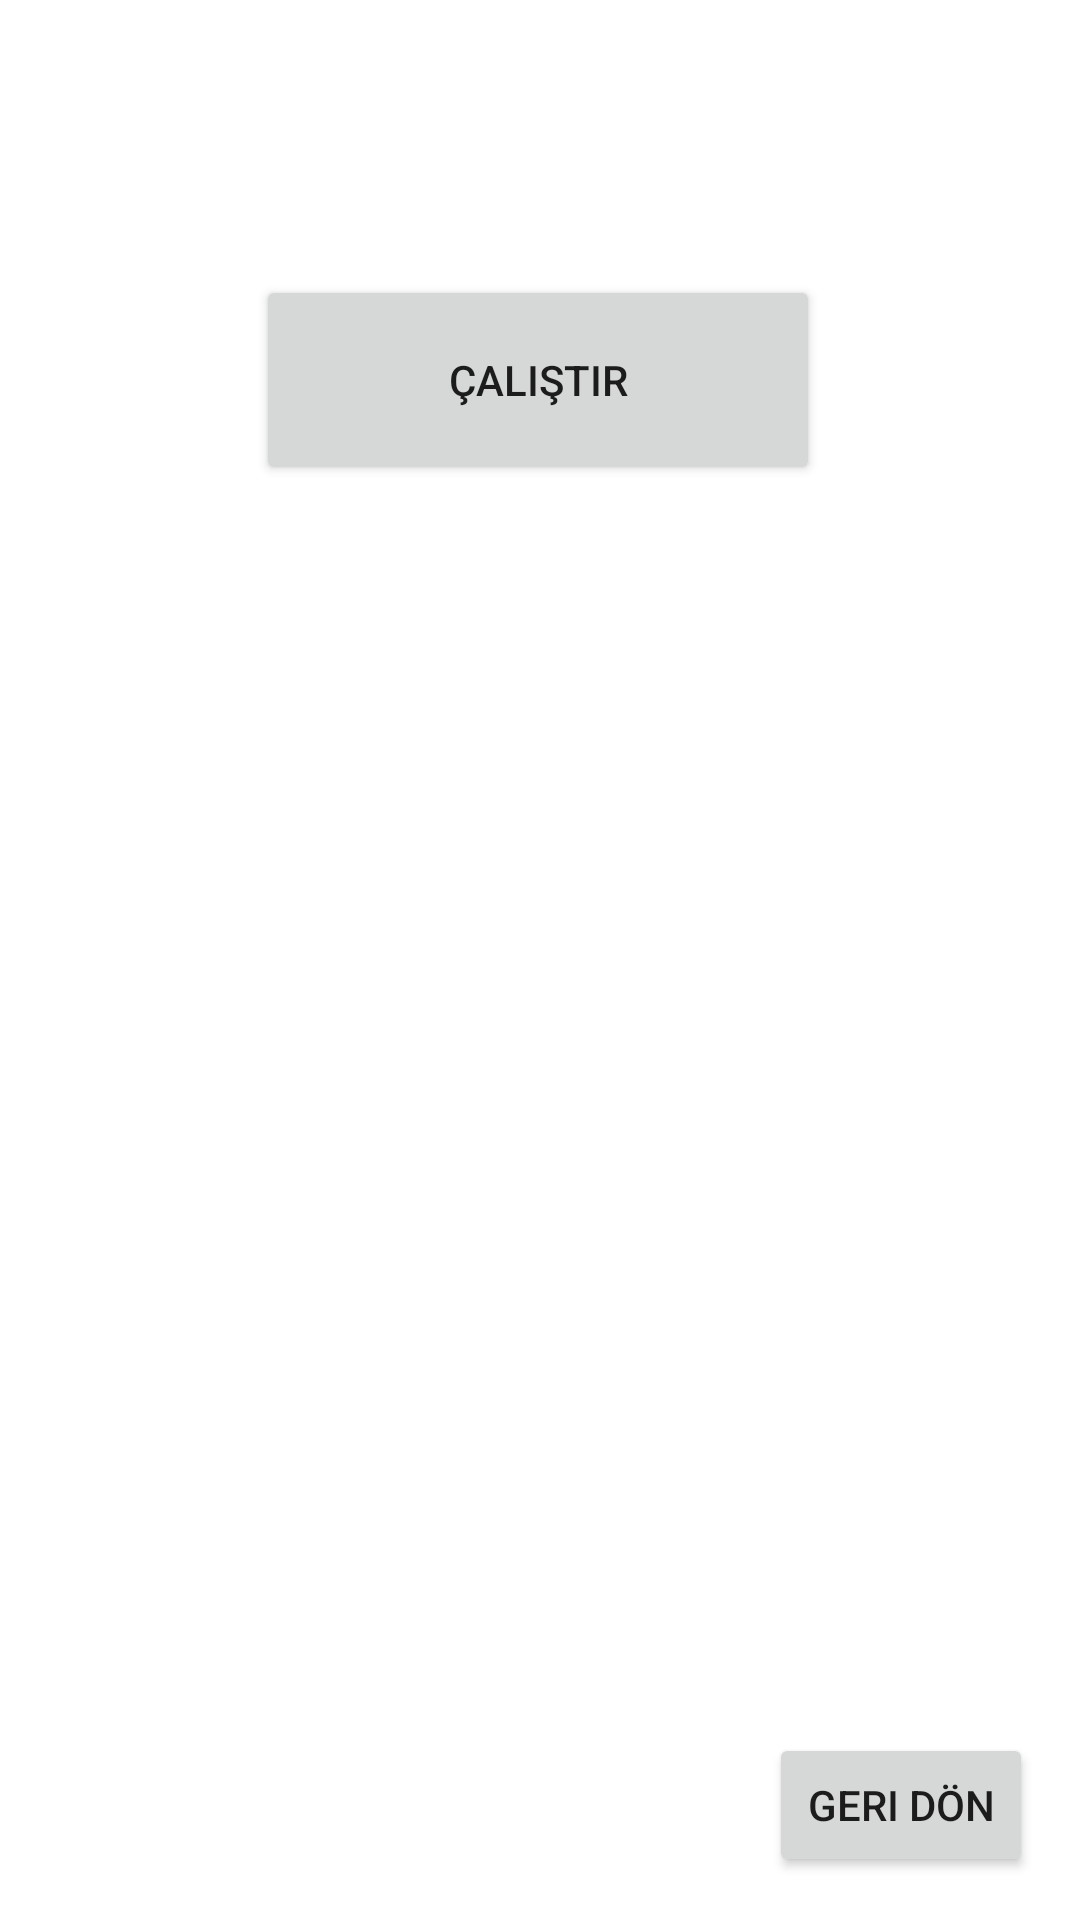

Layout XML and referenced resources for this Android screen:
<!-- AndroidManifest.xml: application theme Theme.TemelKomutlarUnite3 -->
<!-- res/layout/uyg6_activity.xml -->
<?xml version="1.0" encoding="utf-8"?>
<androidx.constraintlayout.widget.ConstraintLayout xmlns:android="http://schemas.android.com/apk/res/android"
    xmlns:app="http://schemas.android.com/apk/res-auto"
    xmlns:tools="http://schemas.android.com/tools"
    android:layout_width="match_parent"
    android:layout_height="match_parent">

    <Button
        android:id="@+id/btnCalistir"
        android:layout_width="188dp"
        android:layout_height="70dp"
        android:text="@string/calistir"
        app:layout_constraintBottom_toBottomOf="parent"
        app:layout_constraintEnd_toEndOf="parent"
        app:layout_constraintHorizontal_bias="0.497"
        app:layout_constraintStart_toStartOf="parent"
        app:layout_constraintTop_toTopOf="parent"
        app:layout_constraintVertical_bias="0.161" />

    <TextView
        android:id="@+id/txtCalistirildi8"
        android:layout_width="129dp"
        android:layout_height="49dp"
        android:text="@string/calistirildi"
        android:textSize="25sp"
        android:visibility="invisible"
        app:layout_constraintBottom_toBottomOf="parent"
        app:layout_constraintEnd_toEndOf="parent"
        app:layout_constraintStart_toStartOf="parent"
        app:layout_constraintTop_toTopOf="parent"
        app:layout_constraintVertical_bias="0.347" />

    <Button
        android:id="@+id/btnGeridon"
        android:layout_width="wrap_content"
        android:layout_height="wrap_content"
        android:text="@string/geri_don"
        app:layout_constraintBottom_toBottomOf="parent"
        app:layout_constraintEnd_toEndOf="parent"
        app:layout_constraintHorizontal_bias="0.943"
        app:layout_constraintStart_toStartOf="parent"
        app:layout_constraintTop_toTopOf="parent"
        app:layout_constraintVertical_bias="0.976" />
</androidx.constraintlayout.widget.ConstraintLayout>
<!-- resources referenced by this layout -->
<resources>
  <string name="calistir">Çalıştır</string>
  <string name="calistirildi">Çalıştırıldı</string>
  <string name="geri_don">Geri Dön</string>
  <style name="Theme.TemelKomutlarUnite3" parent="Theme.MaterialComponents.DayNight.DarkActionBar">
          
          <item name="colorPrimary">@color/purple_500</item>
          <item name="colorPrimaryVariant">@color/purple_700</item>
          <item name="colorOnPrimary">@color/white</item>
          
          <item name="colorSecondary">@color/teal_200</item>
          <item name="colorSecondaryVariant">@color/teal_700</item>
          <item name="colorOnSecondary">@color/black</item>
          
          <item name="android:statusBarColor" tools:targetApi="l">?attr/colorPrimaryVariant</item>
          
      </style>
  <!-- not gathered from this repository: default colours our renderer supplied (Android Studio template values) -->
  <color name="purple_500">#FF6200EE</color>
  <color name="purple_700">#FF3700B3</color>
  <color name="teal_200">#FF03DAC5</color>
  <color name="teal_700">#FF018786</color>
  <color name="black">#FF000000</color>
  <color name="white">#FFFFFFFF</color>
</resources>
